Run: headless pygame with SDL's dummy video driver; simulated clock (each Clock.tick advances the game by its frame time, no real sleeping); random seed 0; keys injected as events and as key.get_pressed() state; no mouse input.
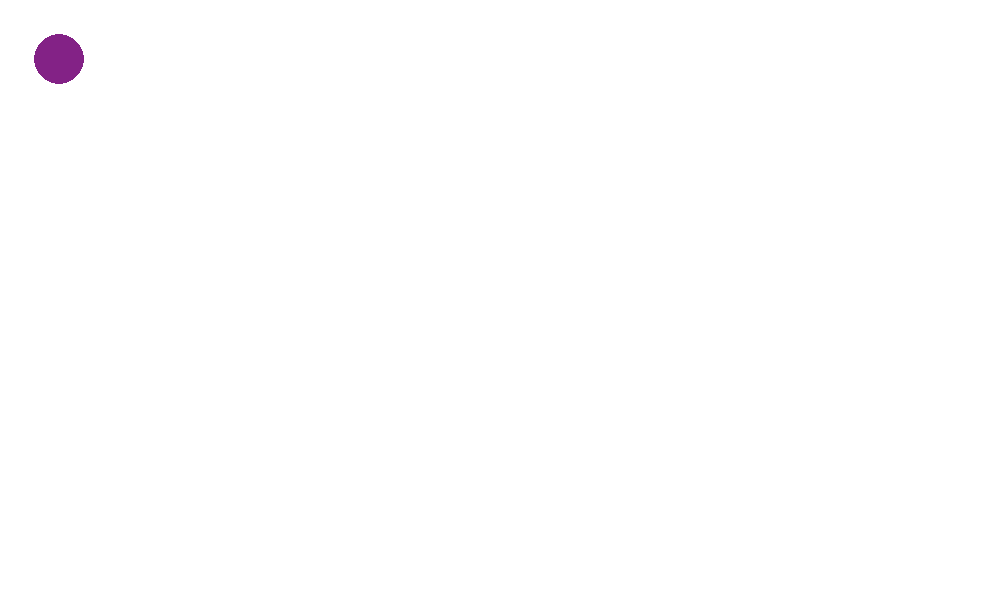
Frame 1 of 4 · flips 1–60 · no input
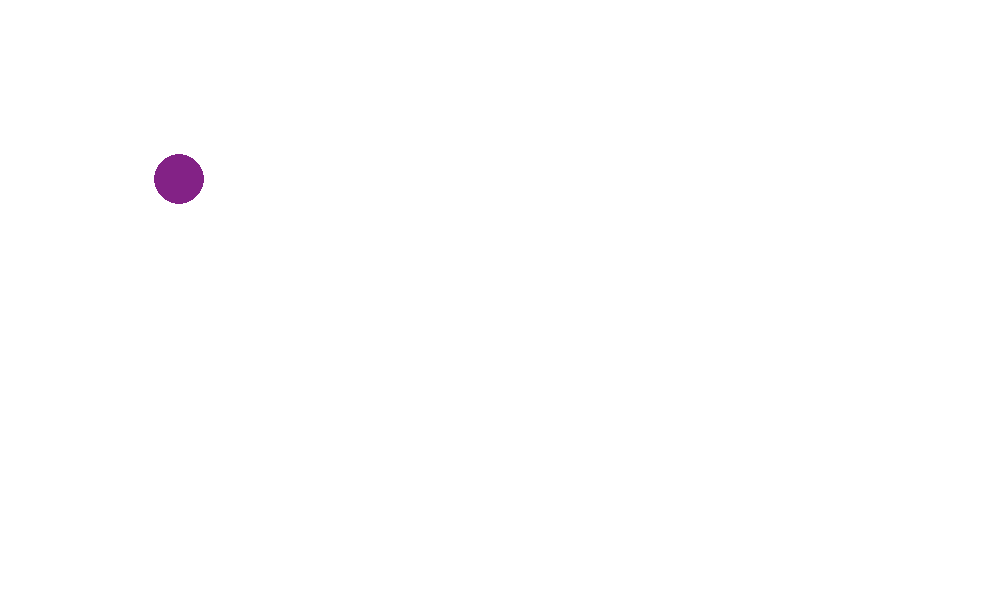
Frame 2 of 4 · flips 61–180 · tapped SPACE, RETURN · held RIGHT (→), D
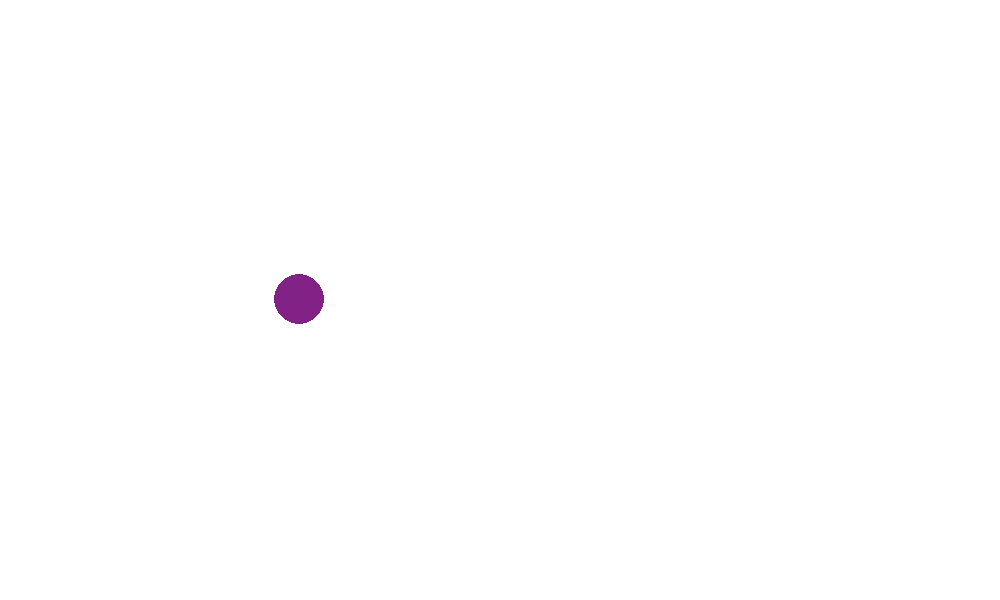
Frame 3 of 4 · flips 181–300 · held DOWN (↓), S
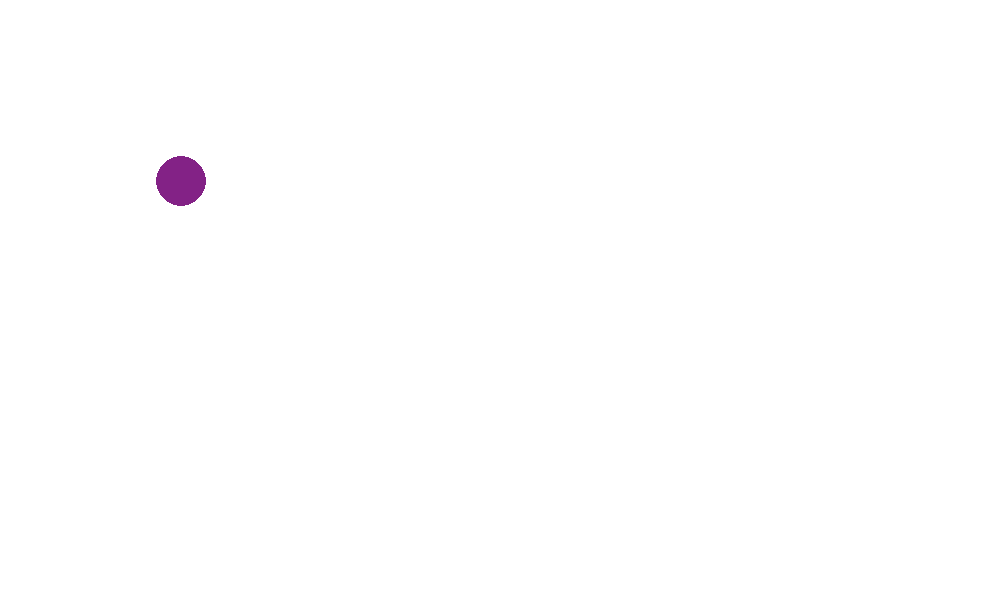
Frame 4 of 4 · flips 301–420 · held LEFT (←), A, UP (↑), W

The pygame program that drew these frames:

import pygame
pygame.init()

screenWidth = 1000
screenHeight = 600

# Color - red,green,blue (primary colors) 0-255
red = 255,0,0
green = 0,255,0
blue = 0,0,255
black = 0,0,0
white = 255,255,255
newColor = 131,34,134
x = 0
y = 0
rectWidth = 50
rectHeight = 50
radius = 25
moveX = 1
moveY = 1

screen = pygame.display.set_mode((screenWidth,screenHeight))

while True:
    for event in pygame.event.get():
        # print(event)
        if event.type == pygame.QUIT:
            pygame.quit()
            quit()
        if event.type == pygame.KEYDOWN:
            if event.key == pygame.K_LEFT:
                moveX = -1
            elif event.key == pygame.K_UP:
                moveY = -1
            elif event.key == pygame.K_DOWN:
                moveY = 1
            elif event.key == pygame.K_RIGHT:
                moveX = 1

    screen.fill(white)

    # place to draw, color, (x,y,rectWidth,rectHeight)
    # pygame.draw.rect(screen, newColor, (x,y,rectWidth,rectHeight))
    pygame.draw.circle(screen, newColor, (x,y),radius)
    x = x + moveX
    y = y + moveY

    # rectangle conditions
    # if y > screenHeight - rectHeight:
    #     moveY = -1
    # elif x > screenWidth - rectWidth:
    #     moveX = -1
    # elif y < 0:
    #     moveY = 1
    # elif x < 0:
    #     moveX = 1

    if y > screenHeight - radius:
        moveY = -1
    elif x > screenWidth - radius:
        moveX = -1
    elif y < radius:
        moveY = 1
    elif x < radius:
        moveX = 1

    pygame.display.update()    
